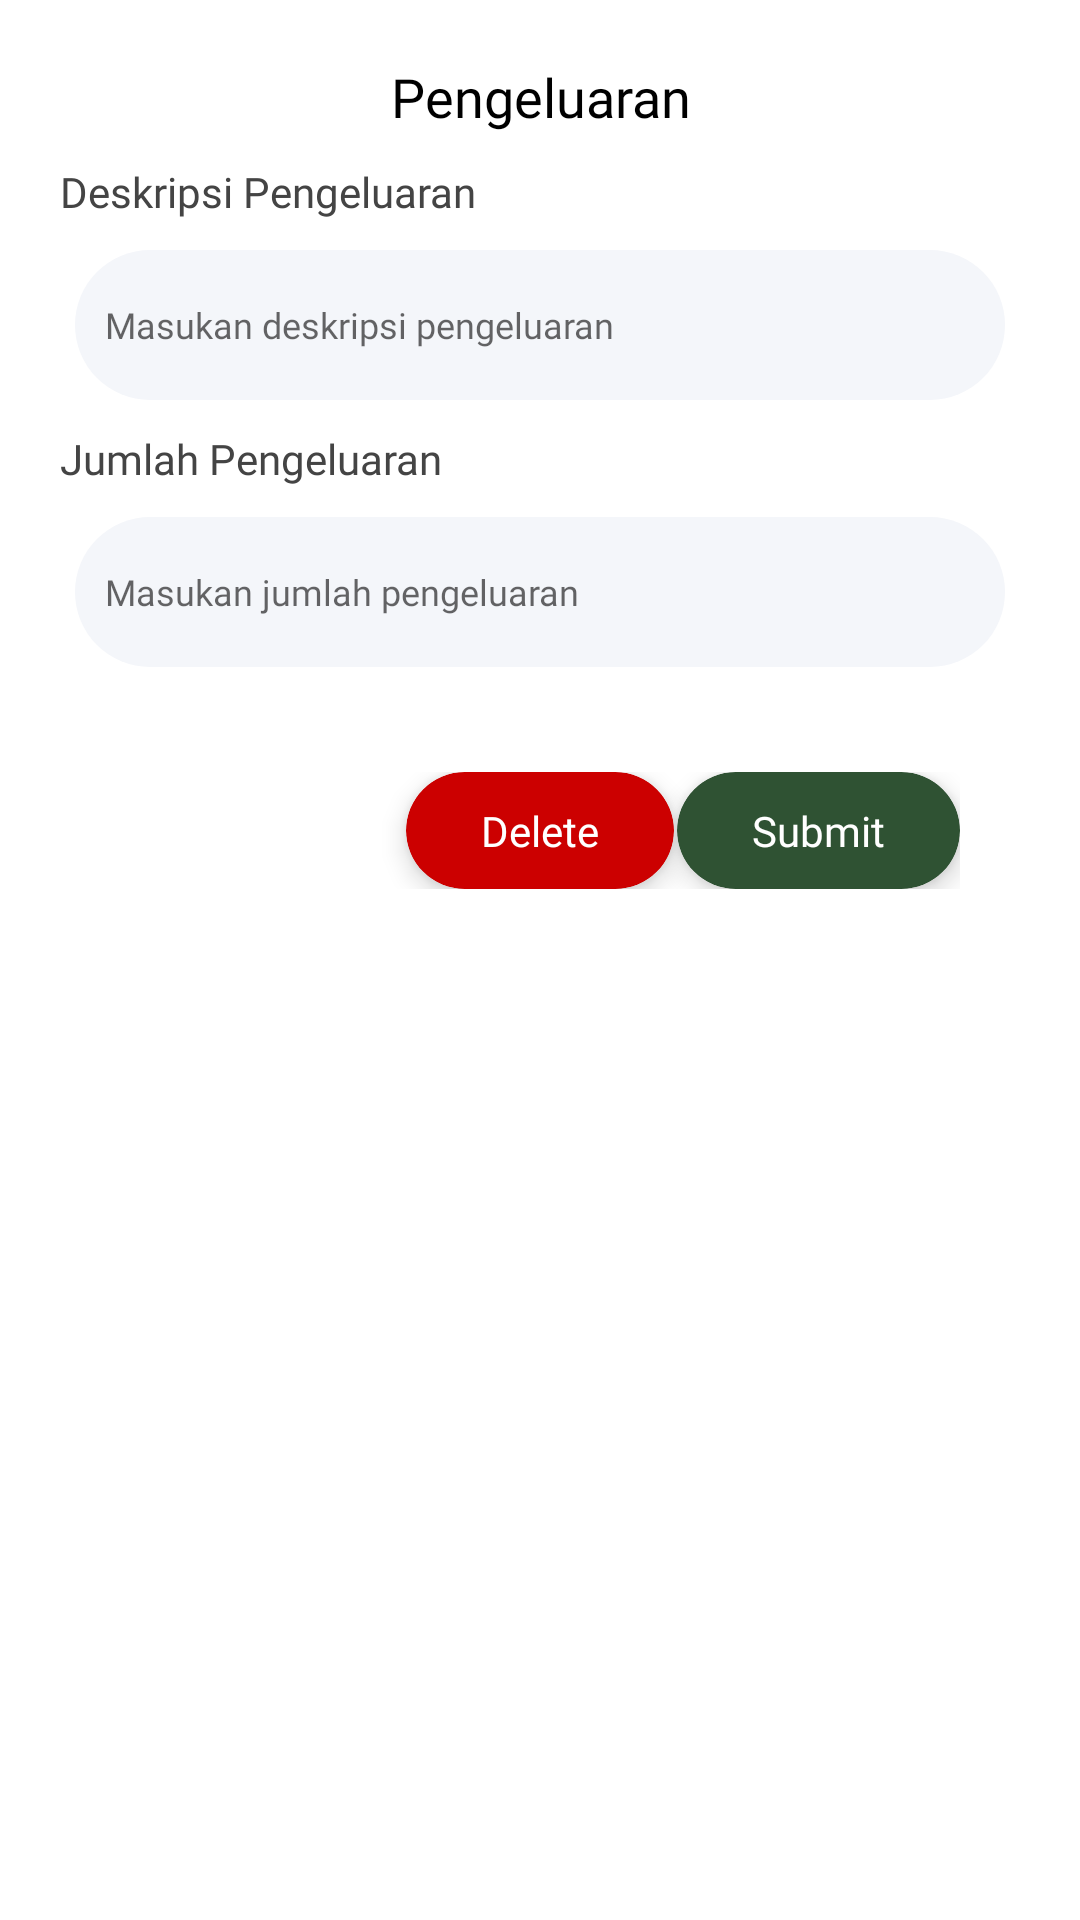

Reconstruct the res/layout file that produces this screen, plus the resources it refers to.
<!-- AndroidManifest.xml: application theme Theme.GrowthyApplication -->
<!-- res/layout/activity_pengeluaran_add_update.xml -->
<?xml version="1.0" encoding="utf-8"?>
<ScrollView xmlns:android="http://schemas.android.com/apk/res/android"
    xmlns:app="http://schemas.android.com/apk/res-auto"
    xmlns:tools="http://schemas.android.com/tools"
    android:layout_width="match_parent"
    android:layout_height="match_parent"
    android:padding="20dp"
    tools:context=".ui.login.LoginActivity">

    <LinearLayout
        android:layout_width="match_parent"
        android:layout_height="match_parent"
        android:orientation="vertical">

        <TextView
            android:layout_width="match_parent"
            android:layout_height="wrap_content"
            android:text="Pengeluaran"
            android:textAlignment="center"
            android:textSize="18sp"
            android:textColor="@color/black"
            android:fontFamily="@font/opensans_bold"/>

        <TextView
            android:layout_width="match_parent"
            android:layout_height="wrap_content"
            android:layout_marginTop="10dp"
            android:fontFamily="@font/opensans_medium"
            android:gravity="start"
            android:text="Deskripsi Pengeluaran"
            android:textColor="#444"
            android:textSize="14dp" />

        <EditText
            android:layout_width="match_parent"
            android:layout_height="50dp"
            android:layout_marginHorizontal="5dp"
            android:layout_marginTop="10dp"
            android:background="@drawable/bg_form"
            android:fontFamily="@font/opensans_medium"
            android:hint="Masukan deskripsi pengeluaran"
            android:padding="10dp"
            android:textColor="@color/black"
            android:id="@+id/edt_des"
            android:textSize="12dp" />

        <TextView
            android:layout_width="match_parent"
            android:layout_height="wrap_content"
            android:layout_marginTop="10dp"
            android:fontFamily="@font/opensans_medium"
            android:gravity="start"
            android:text="Jumlah Pengeluaran"
            android:textColor="#444"
            android:textSize="14dp" />

        <EditText
            android:layout_width="match_parent"
            android:layout_height="50dp"
            android:layout_marginHorizontal="5dp"
            android:layout_marginTop="10dp"
            android:background="@drawable/bg_form"
            android:fontFamily="@font/opensans_medium"
            android:hint="Masukan jumlah pengeluaran"
            android:padding="10dp"
            android:textColor="@color/black"
            android:textSize="12dp"
            android:id="@+id/edt_jumlah"/>

        <androidx.constraintlayout.widget.ConstraintLayout
            android:layout_width="match_parent"
            android:layout_height="wrap_content"
            android:layout_marginTop="15dp"
            android:padding="20dp">

            <androidx.cardview.widget.CardView
                android:id="@+id/btnSubmit"
                android:layout_width="wrap_content"
                android:layout_height="wrap_content"
                android:clickable="true"
                android:foreground="?android:attr/selectableItemBackground"
                android:padding="15dp"
                app:cardBackgroundColor="@color/seafoam_green"
                app:cardCornerRadius="20dp"
                app:cardElevation="5dp"
                app:layout_constraintBottom_toBottomOf="parent"
                app:layout_constraintEnd_toEndOf="parent"
                app:layout_constraintTop_toTopOf="parent">

                <TextView
                    android:id="@+id/txtSubmit"
                    android:layout_width="match_parent"
                    android:layout_height="wrap_content"
                    android:fontFamily="@font/opensans_bold"
                    android:paddingLeft="25dp"
                    android:paddingTop="10dp"
                    android:paddingRight="25dp"
                    android:paddingBottom="10dp"
                    android:text="Submit"
                    android:textAlignment="center"
                    android:textColor="@color/white" />
            </androidx.cardview.widget.CardView>

            <androidx.cardview.widget.CardView
                android:id="@+id/btnDelete"
                android:layout_width="wrap_content"
                android:layout_height="wrap_content"
                android:clickable="true"
                android:foreground="?android:attr/selectableItemBackground"
                android:padding="15dp"
                app:cardBackgroundColor="@color/red"
                app:cardCornerRadius="20dp"
                app:cardElevation="5dp"
                app:layout_constraintBottom_toBottomOf="parent"
                app:layout_constraintEnd_toEndOf="parent"
                app:layout_constraintStart_toStartOf="parent"
                app:layout_constraintTop_toTopOf="parent">

                <TextView
                    android:id="@+id/txtDelete"
                    android:layout_width="match_parent"
                    android:layout_height="wrap_content"
                    android:fontFamily="@font/opensans_bold"
                    android:paddingLeft="25dp"
                    android:paddingTop="10dp"
                    android:paddingRight="25dp"
                    android:paddingBottom="10dp"
                    android:text="Delete"
                    android:textAlignment="center"
                    android:textColor="@color/white" />
            </androidx.cardview.widget.CardView>

        </androidx.constraintlayout.widget.ConstraintLayout>

    </LinearLayout>

</ScrollView>
<!-- resources referenced by this layout -->
<resources>
  <color name="black">#FF000000</color>
  <color name="red">#CC0000</color>
  <color name="seafoam_green">#2F5233</color>
  <color name="white">#FFFFFFFF</color>
  <!-- drawable bg_form (drawable) -->
  <?xml version="1.0" encoding="utf-8"?>
  <shape xmlns:android="http://schemas.android.com/apk/res/android">
      <corners
          android:bottomRightRadius="50dp"
          android:bottomLeftRadius="50dp"
          android:topLeftRadius="50dp"
          android:topRightRadius="50dp" />
      <solid android:color="#f4f6fa"></solid>
  </shape>
  <style name="Theme.GrowthyApplication" parent="Theme.MaterialComponents.DayNight.DarkActionBar">
          
          <item name="colorPrimary">@color/spearmint</item>
          <item name="colorPrimaryVariant">@color/spearmint</item>
          <item name="colorOnPrimary">@color/white</item>
          
          <item name="colorSecondary">@color/seafoam_green</item>
          <item name="colorSecondaryVariant">@color/seafoam_green</item>
          <item name="colorOnSecondary">@color/black</item>
          
          <item name="android:statusBarColor">@color/spearmint</item>
          
  
      </style>
  <color name="spearmint">#94C973</color>
</resources>
